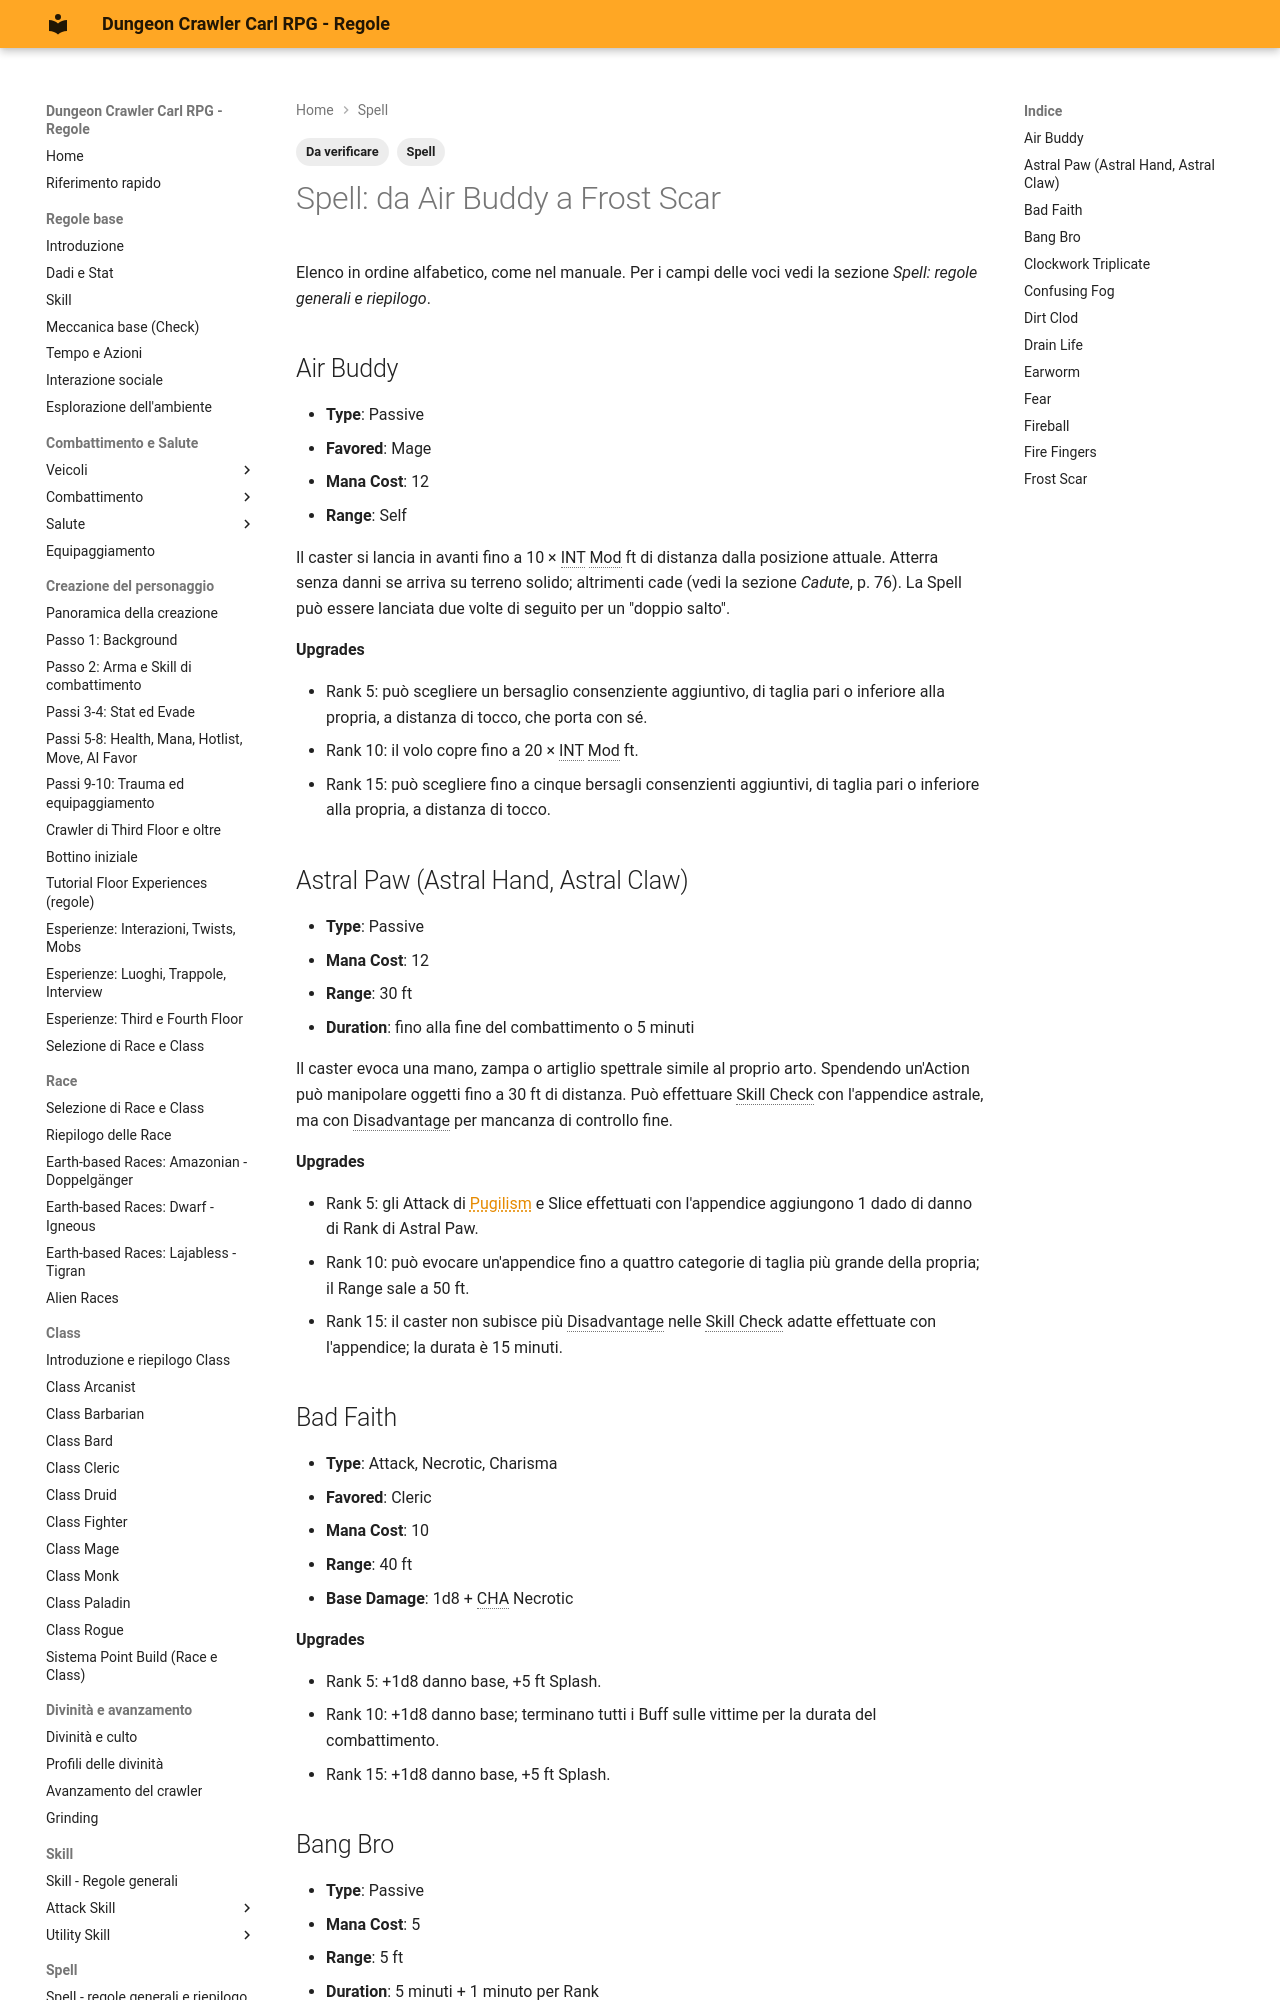

repository: canadese87/DCC · page: 09_spell_loot/spell_a_f/index.html · generator: mkdocs

---
tags:
  - Spell
  - Da verificare
---

# Spell: da Air Buddy a Frost Scar

Elenco in ordine alfabetico, come nel manuale. Per i campi delle voci vedi la sezione *Spell: regole generali e riepilogo*.

## Air Buddy

- **Type**: Passive
- **Favored**: Mage
- **Mana Cost**: 12
- **Range**: Self

Il caster si lancia in avanti fino a 10 × INT Mod ft di distanza dalla posizione attuale. Atterra senza danni se arriva su terreno solido; altrimenti cade (vedi la sezione *Cadute*, p. 76). La Spell può essere lanciata due volte di seguito per un "doppio salto".

**Upgrades**

- Rank 5: può scegliere un bersaglio consenziente aggiuntivo, di taglia pari o inferiore alla propria, a distanza di tocco, che porta con sé.
- Rank 10: il volo copre fino a 20 × INT Mod ft.
- Rank 15: può scegliere fino a cinque bersagli consenzienti aggiuntivi, di taglia pari o inferiore alla propria, a distanza di tocco.

## Astral Paw (Astral Hand, Astral Claw)

- **Type**: Passive
- **Mana Cost**: 12
- **Range**: 30 ft
- **Duration**: fino alla fine del combattimento o 5 minuti

Il caster evoca una mano, zampa o artiglio spettrale simile al proprio arto. Spendendo un'Action può manipolare oggetti fino a 30 ft di distanza. Può effettuare Skill Check con l'appendice astrale, ma con Disadvantage per mancanza di controllo fine.

**Upgrades**

- Rank 5: gli Attack di Pugilism e Slice effettuati con l'appendice aggiungono 1 dado di danno di Rank di Astral Paw.
- Rank 10: può evocare un'appendice fino a quattro categorie di taglia più grande della propria; il Range sale a 50 ft.
- Rank 15: il caster non subisce più Disadvantage nelle Skill Check adatte effettuate con l'appendice; la durata è 15 minuti.

## Bad Faith

- **Type**: Attack, Necrotic, Charisma
- **Favored**: Cleric
- **Mana Cost**: 10
- **Range**: 40 ft
- **Base Damage**: 1d8 + CHA Necrotic

**Upgrades**

- Rank 5: +1d8 danno base, +5 ft Splash.
- Rank 10: +1d8 danno base; terminano tutti i Buff sulle vittime per la durata del combattimento.
- Rank 15: +1d8 danno base, +5 ft Splash.
